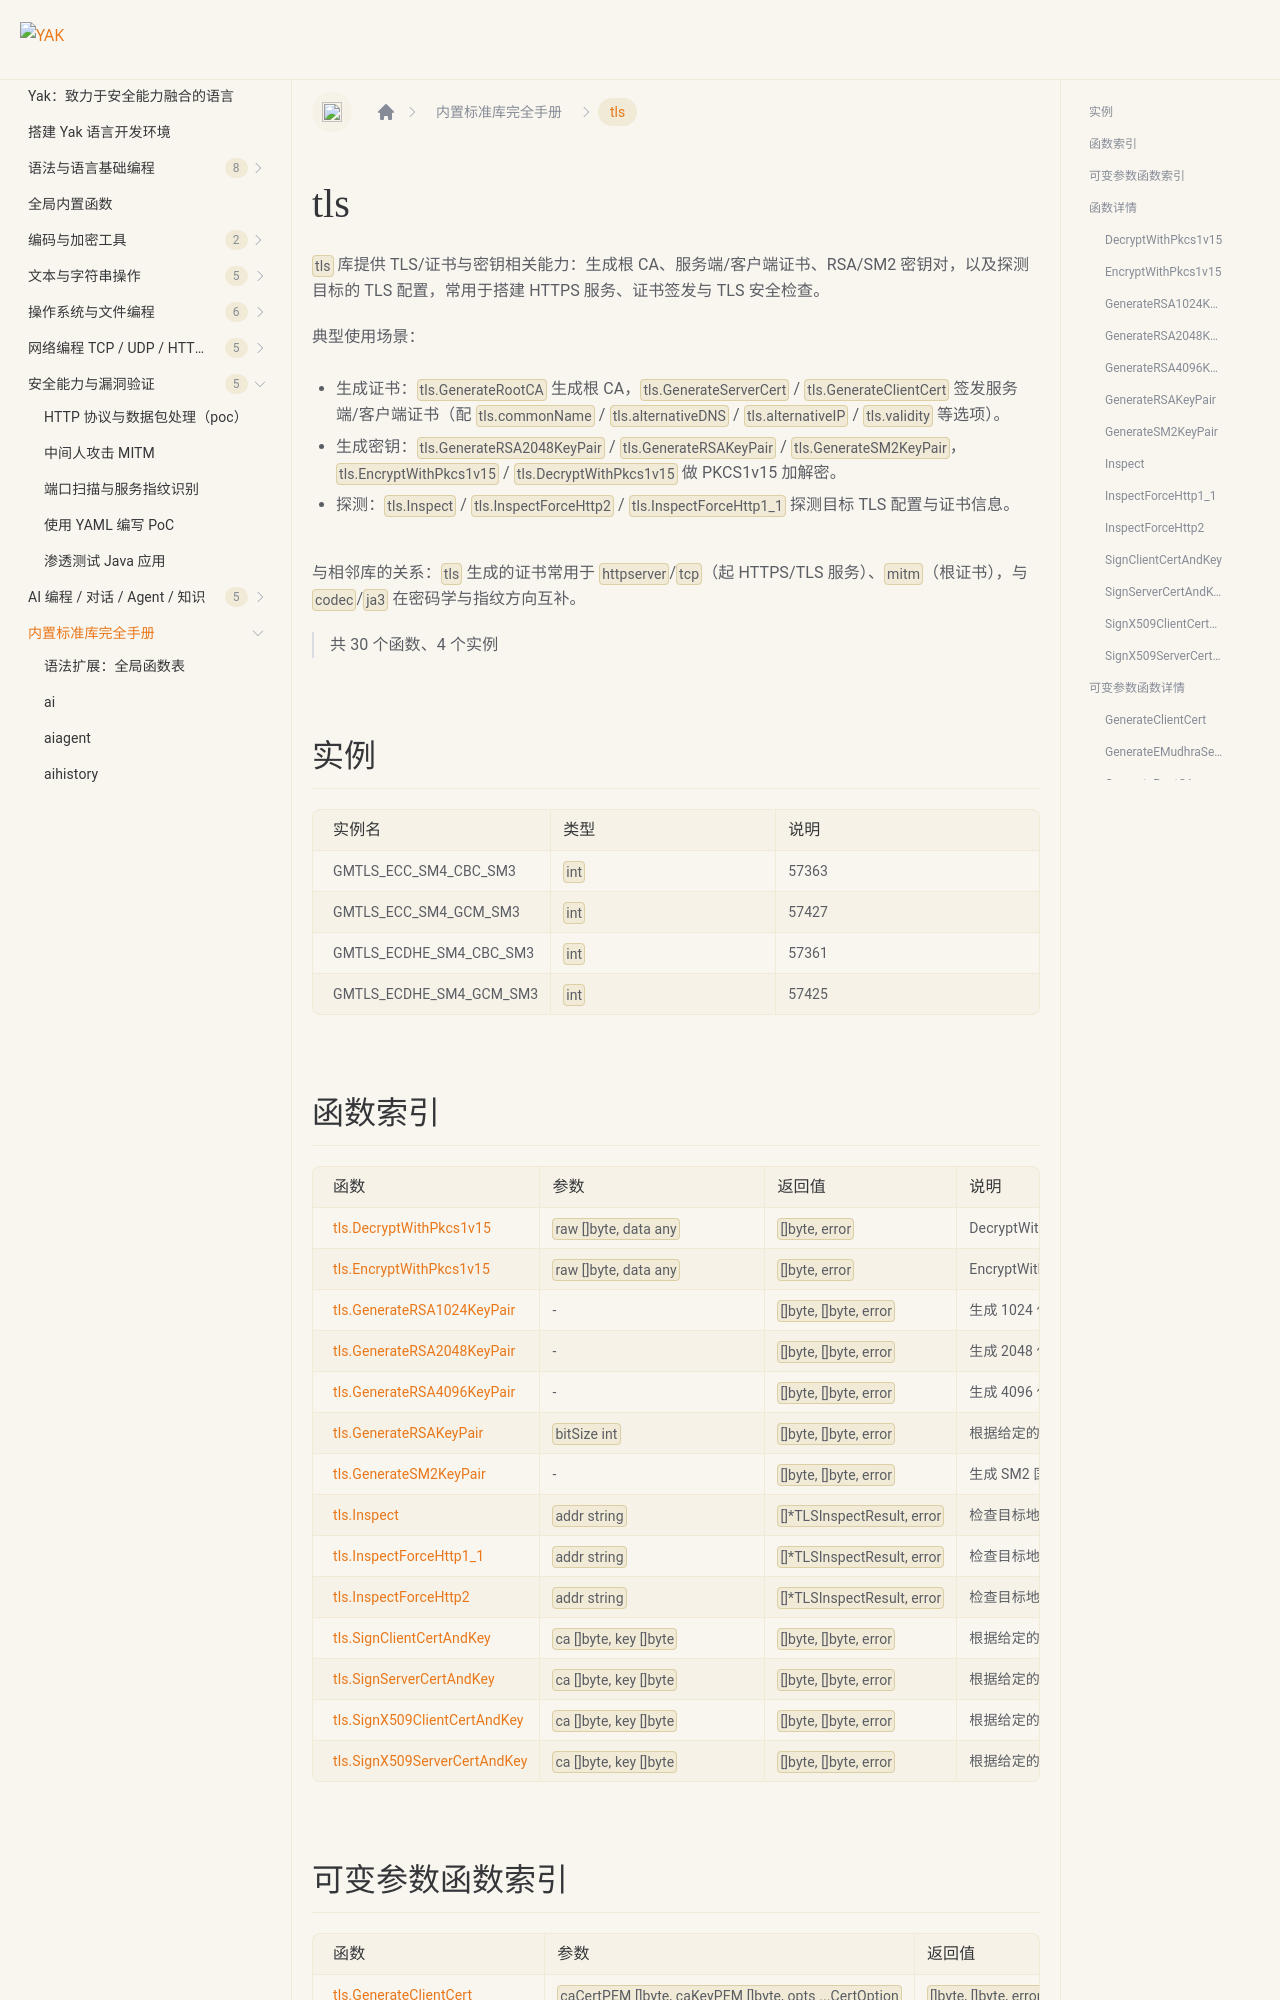

repository: yaklang/yaklang.github.io · page: docs/api/tls/index.html · generator: docusaurus

# tls {#library-tls}

`tls` 库提供 TLS/证书与密钥相关能力：生成根 CA、服务端/客户端证书、RSA/SM2 密钥对，以及探测目标的 TLS 配置，常用于搭建 HTTPS 服务、证书签发与 TLS 安全检查。

典型使用场景：

- 生成证书：`tls.GenerateRootCA` 生成根 CA，`tls.GenerateServerCert` / `tls.GenerateClientCert` 签发服务端/客户端证书（配 `tls.commonName` / `tls.alternativeDNS` / `tls.alternativeIP` / `tls.validity` 等选项）。
- 生成密钥：`tls.GenerateRSA2048KeyPair` / `tls.GenerateRSAKeyPair` / `tls.GenerateSM2KeyPair`，`tls.EncryptWithPkcs1v15` / `tls.DecryptWithPkcs1v15` 做 PKCS1v15 加解密。
- 探测：`tls.Inspect` / `tls.InspectForceHttp2` / `tls.InspectForceHttp1_1` 探测目标 TLS 配置与证书信息。

与相邻库的关系：`tls` 生成的证书常用于 `httpserver`/`tcp`（起 HTTPS/TLS 服务）、`mitm`（根证书），与 `codec`/`ja3` 在密码学与指纹方向互补。

> 共 30 个函数、4 个实例

## 实例

|实例名|类型|说明|
|:--|:--|:--|
| GMTLS_ECC_SM4_CBC_SM3 | `int` | 57363 |
| GMTLS_ECC_SM4_GCM_SM3 | `int` | 57427 |
| GMTLS_ECDHE_SM4_CBC_SM3 | `int` | 57361 |
| GMTLS_ECDHE_SM4_GCM_SM3 | `int` | 57425 |
